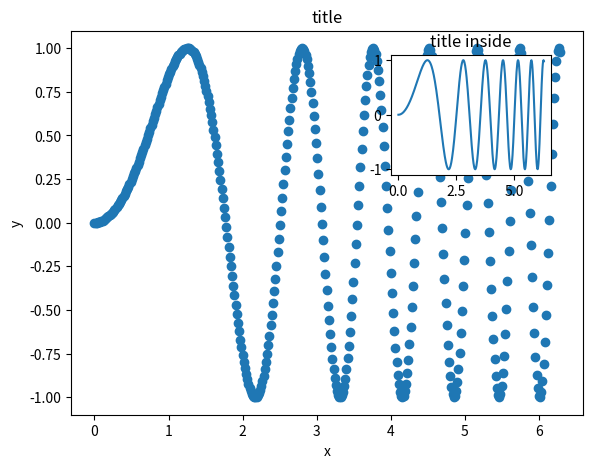

Recreate this plot in Python.
#!/usr/bin/env python3
# -*- coding: utf-8 -*-
"""
Created on Mon Dec 30 20:42:45 2019

[redacted]
"""

#import matplotlib.pyplot as plt 
#import numpy as np

#fig, axes_lst = plt.subplots(2, 2)  

#x = np.linspace(0, 2*np.pi, 400)
#y = np.sin(x**2)
#在第1行1列的子图中绘图
#axes_lst[1, 1].plot(x, y)
#plt.subplot(2,2,4)
#plt.plot(x, y)
#plt.show()

import matplotlib.pyplot as plt 
import numpy as np

x = np.linspace(0, 2*np.pi, 400)
y = np.sin(x**2)


fig = plt.figure() 

left1, bottom1, width1, height1 = 0.1, 0.1, 0.8, 0.8
axes_1 = fig.add_axes([left1, bottom1, width1, height1])
axes_1.scatter(x, y)
axes_1.set_xlabel('x')
axes_1.set_ylabel('y')
axes_1.set_title('title')


left2, bottom2, width2, height2 = 0.6, 0.6, 0.25, 0.25
axes_2 = fig.add_axes([left2, bottom2, width2, height2])
axes_2.plot(x, y)
axes_2.set_title('title inside')


plt.show()